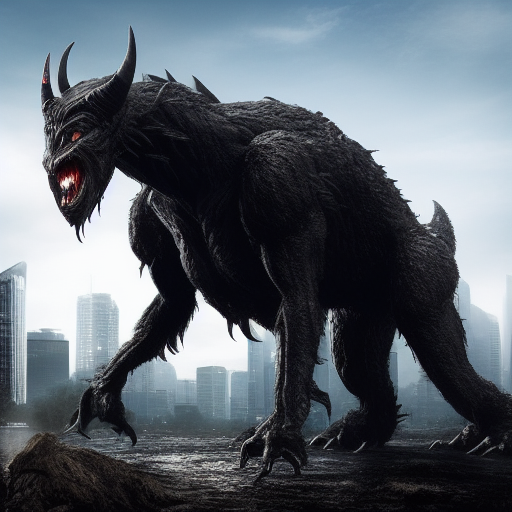
Generation parameters embedded in this image by AUTOMATIC1111 Stable Diffusion web UI or a fork of it (Forge, ...) (PNG 'parameters' text chunk):
A Colossal sized, Quadruped ,(Black Devil Monster), (horror), white background, (full body), detail,city background, in the center of photo, dimly lit
Negative prompt: nsfw, lowres, bad anatomy, bad hands, text, error, missing fingers,extra digit, fewer digits, cropped, worst quality, low quality, normal quality, jpeg artifacts, signature, watermark, username, blurry
Steps: 23, Sampler: Euler a, CFG scale: 7, Seed: 2815527952, Size: 512x512, Model hash: 14749efc0a, Model: sd-v1-4-full-ema